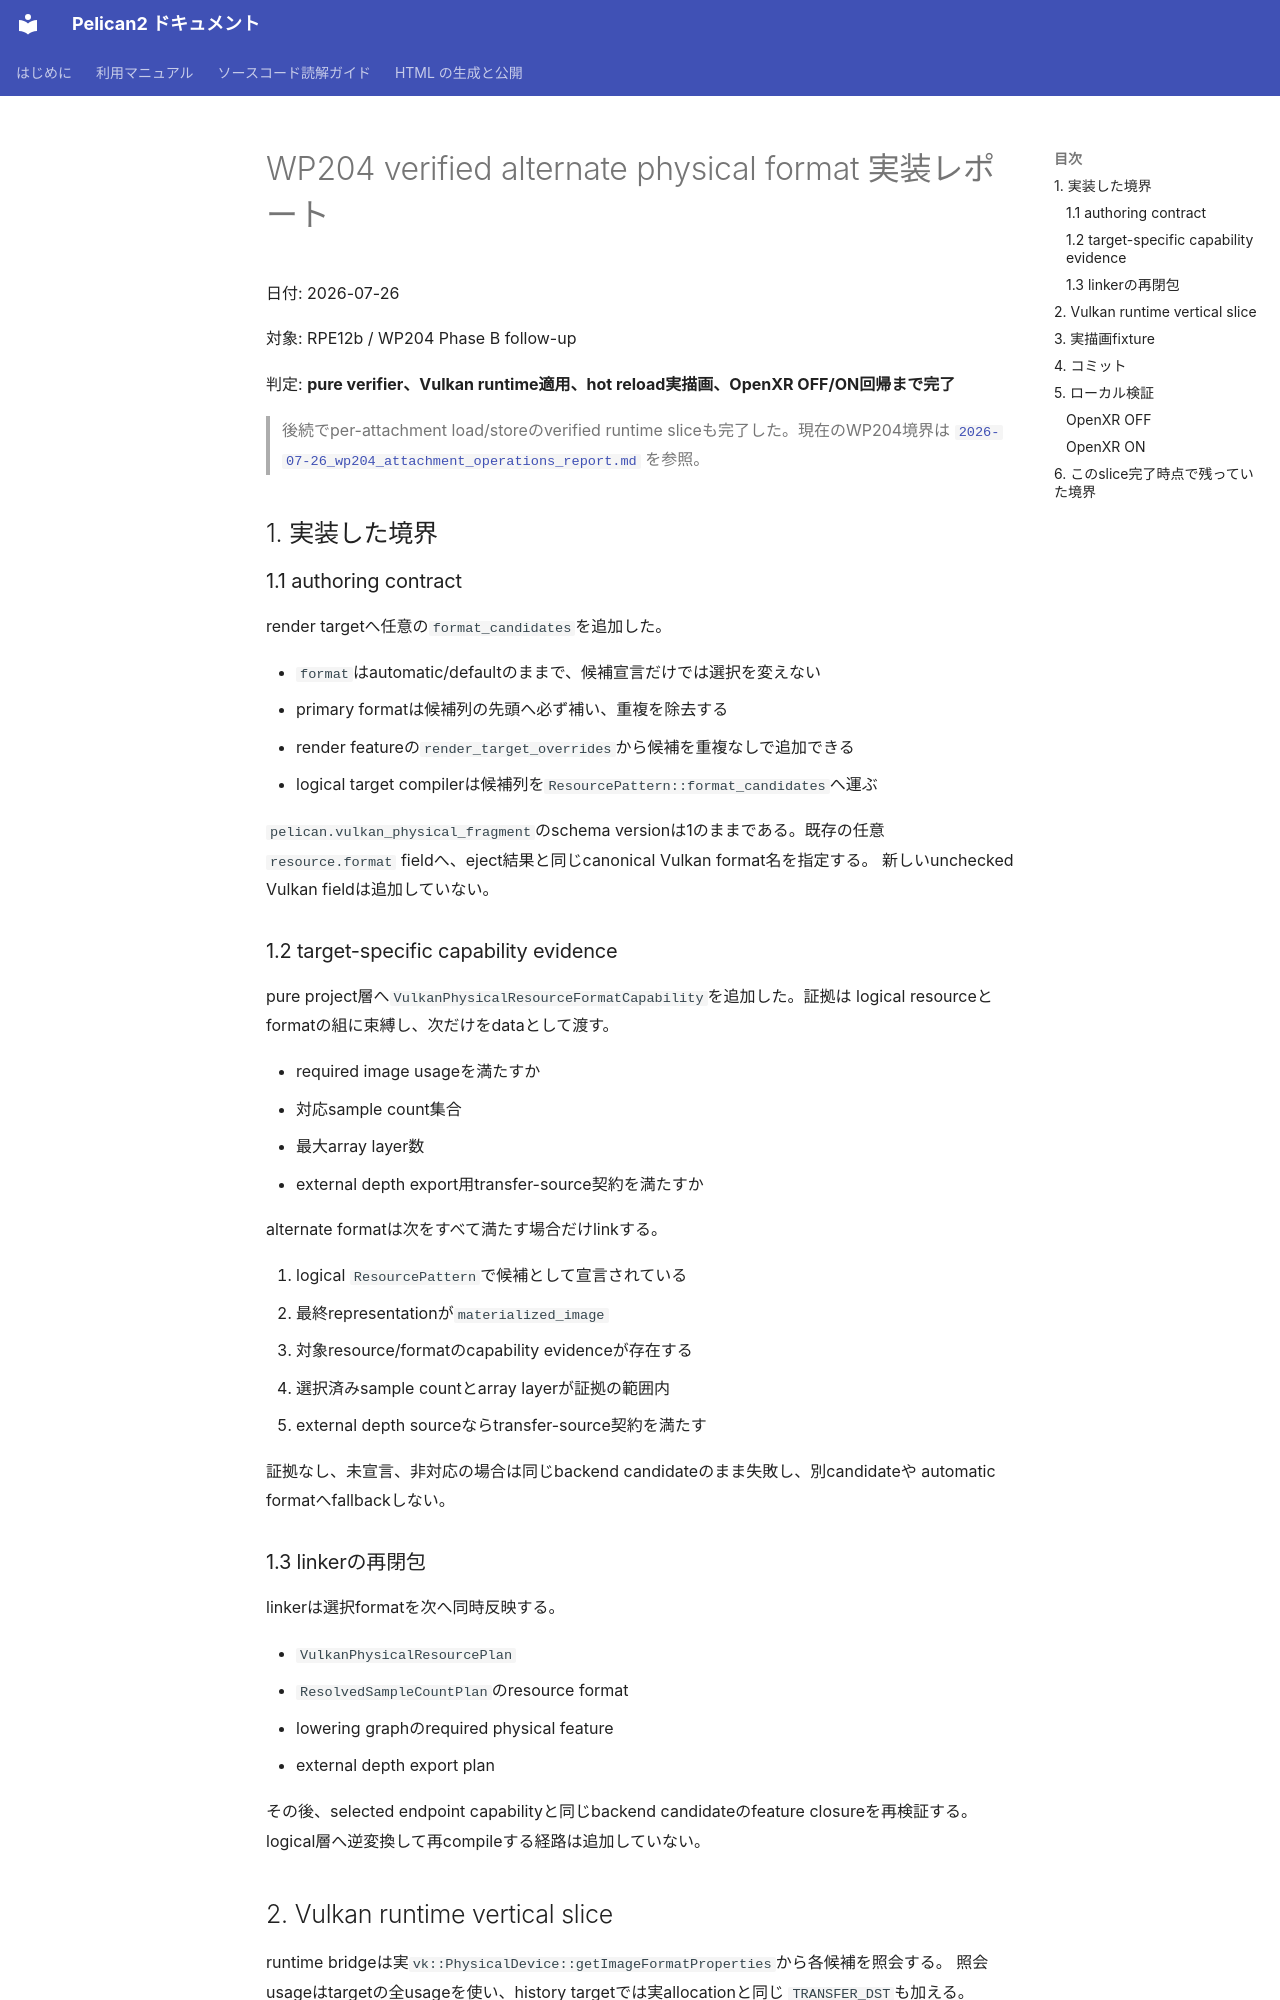

repository: pelican-games/peligraph · page: design_reviews/2026-07-26_wp204_alternate_format_report.html · generator: mkdocs

# WP204 verified alternate physical format 実装レポート

日付: 2026-07-26

対象: RPE12b / WP204 Phase B follow-up

判定: **pure verifier、Vulkan runtime適用、hot reload実描画、OpenXR OFF/ON回帰まで完了**

> 後続でper-attachment load/storeのverified runtime sliceも完了した。現在のWP204境界は
> [`2026-07-26_wp204_attachment_operations_report.md`](2026-07-26_wp204_attachment_operations_report.md)
> を参照。

## 1. 実装した境界

### 1.1 authoring contract

render targetへ任意の`format_candidates`を追加した。

- `format`はautomatic/defaultのままで、候補宣言だけでは選択を変えない
- primary formatは候補列の先頭へ必ず補い、重複を除去する
- render featureの`render_target_overrides`から候補を重複なしで追加できる
- logical target compilerは候補列を`ResourcePattern::format_candidates`へ運ぶ

`pelican.vulkan_physical_fragment`のschema versionは1のままである。既存の任意
`resource.format` fieldへ、eject結果と同じcanonical Vulkan format名を指定する。
新しいunchecked Vulkan fieldは追加していない。

### 1.2 target-specific capability evidence

pure project層へ`VulkanPhysicalResourceFormatCapability`を追加した。証拠は
logical resourceとformatの組に束縛し、次だけをdataとして渡す。

- required image usageを満たすか
- 対応sample count集合
- 最大array layer数
- external depth export用transfer-source契約を満たすか

alternate formatは次をすべて満たす場合だけlinkする。

1. logical `ResourcePattern`で候補として宣言されている
2. 最終representationが`materialized_image`
3. 対象resource/formatのcapability evidenceが存在する
4. 選択済みsample countとarray layerが証拠の範囲内
5. external depth sourceならtransfer-source契約を満たす

証拠なし、未宣言、非対応の場合は同じbackend candidateのまま失敗し、別candidateや
automatic formatへfallbackしない。

### 1.3 linkerの再閉包

linkerは選択formatを次へ同時反映する。

- `VulkanPhysicalResourcePlan`
- `ResolvedSampleCountPlan`のresource format
- lowering graphのrequired physical feature
- external depth export plan

その後、selected endpoint capabilityと同じbackend candidateのfeature closureを再検証する。
logical層へ逆変換して再compileする経路は追加していない。
